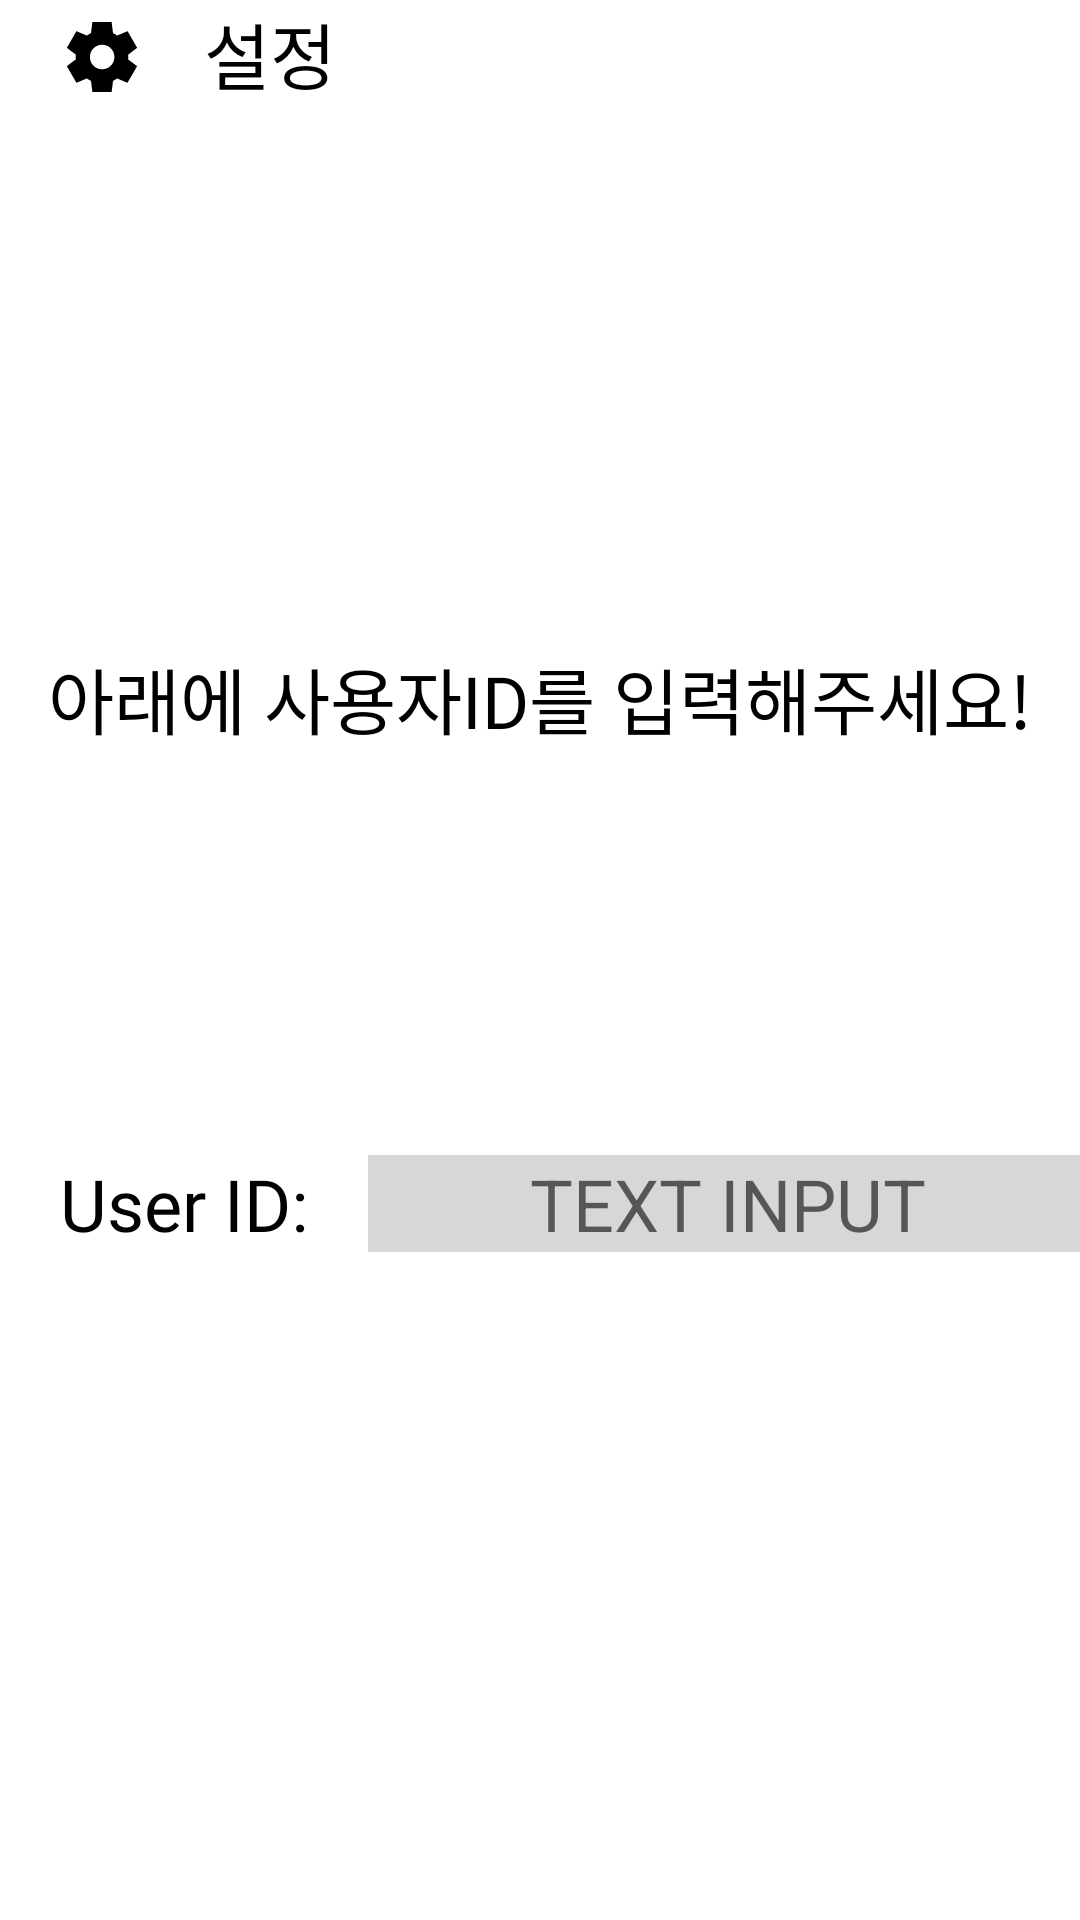

Produce the Android XML layout that renders to this screen, including the resource entries it uses.
<!-- AndroidManifest.xml: application theme Theme.MoProject_D -->
<!-- res/layout/activity_change_account.xml -->
<?xml version="1.0" encoding="utf-8"?>
<LinearLayout xmlns:android="http://schemas.android.com/apk/res/android"
    xmlns:app="http://schemas.android.com/apk/res-auto"
    xmlns:tools="http://schemas.android.com/tools"
    android:layout_width="match_parent"
    android:layout_height="match_parent"
    android:id="@+id/change_account"
    android:orientation="vertical"
    tools:context=".ui.setting.SettingFragment">


    <LinearLayout
        android:layout_width="match_parent"
        android:layout_height="wrap_content"
        android:orientation="horizontal">

        <ImageView
            android:layout_width="28dp"
            android:layout_height="28dp"
            android:layout_marginTop="5dp"
            android:layout_marginLeft="20dp"
            android:src="@drawable/ic_setting" />

        <TextView
            android:layout_width="wrap_content"
            android:layout_height="wrap_content"
            android:layout_marginLeft="20dp"
            android:fontFamily="@font/inter_semibold"
            android:text="@string/setting"
            android:textColor="@color/black"
            android:textSize="24dp" />

    </LinearLayout>


    <Space
        android:layout_width="match_parent"
        android:layout_height="180dp" />


    <TextView
        android:layout_width="match_parent"
        android:layout_height="wrap_content"
        android:fontFamily="@font/inter_semibold"
        android:text="아래에 사용자ID를 입력해주세요!"
        android:textAlignment="center"
        android:textColor="@color/black"
        android:textSize="24dp" />

    <Space
        android:layout_width="match_parent"
        android:layout_height="135dp" />

    <LinearLayout
        android:layout_width="match_parent"
        android:layout_height="wrap_content"
        android:orientation="horizontal">

        <TextView
            android:layout_width="wrap_content"
            android:layout_height="wrap_content"
            android:fontFamily="@font/inter_semibold"
            android:text="User ID:"
            android:layout_marginLeft="20dp"
            android:textAlignment="center"
            android:textColor="@color/black"
            android:textSize="24sp"/>

        <android.widget.EditText
            android:layout_width="240dp"
            android:layout_height="wrap_content"
            android:background="#D7D7D7"
            android:id="@+id/txt_user_id"
            android:hint="TEXT INPUT"
            android:textSize="24dp"
            android:textAlignment="center"
            android:layout_marginLeft="20dp" />



    </LinearLayout>


    <Space
        android:layout_width="match_parent"
        android:layout_height="230dp" />


    <android.widget.Button
        android:layout_width="wrap_content"
        android:layout_height="wrap_content"
        android:background="@drawable/button_complete_shape"
        android:id="@+id/btn_account_change_complete"
        android:fontFamily="@font/inter_semibold"
        android:layout_marginLeft="72dp"
        android:paddingLeft="120dp"
        android:paddingRight="120dp"
        android:text="완료"
        android:textColor="@color/black"
        android:textSize="15sp" />


</LinearLayout>
<!-- resources referenced by this layout -->
<resources>
  <!-- drawable button_complete_shape (drawable) -->
  <?xml version="1.0" encoding="utf-8"?>
  <shape xmlns:android="http://schemas.android.com/apk/res/android"
      android:shape="rectangle" >
      <solid
          android:color="#525AF8"/>
      <corners
          android:radius="16dp"/>
  </shape>
  <!-- drawable ic_setting (drawable) -->
  <vector xmlns:android="http://schemas.android.com/apk/res/android"
      android:width="24dp"
      android:height="24dp"
      android:viewportWidth="24"
      android:viewportHeight="24">
    <path
        android:pathData="M9.25,22L8.85,18.8C8.633,18.717 8.429,18.617 8.238,18.5C8.046,18.383 7.858,18.258 7.675,18.125L4.7,19.375L1.95,14.625L4.525,12.675C4.508,12.558 4.5,12.446 4.5,12.337V11.663C4.5,11.554 4.508,11.442 4.525,11.325L1.95,9.375L4.7,4.625L7.675,5.875C7.858,5.742 8.05,5.617 8.25,5.5C8.45,5.383 8.65,5.283 8.85,5.2L9.25,2H14.75L15.15,5.2C15.367,5.283 15.571,5.383 15.762,5.5C15.954,5.617 16.142,5.742 16.325,5.875L19.3,4.625L22.05,9.375L19.475,11.325C19.492,11.442 19.5,11.554 19.5,11.663V12.337C19.5,12.446 19.483,12.558 19.45,12.675L22.025,14.625L19.275,19.375L16.325,18.125C16.142,18.258 15.95,18.383 15.75,18.5C15.55,18.617 15.35,18.717 15.15,18.8L14.75,22H9.25ZM12.05,15.5C13.017,15.5 13.842,15.158 14.525,14.475C15.208,13.792 15.55,12.967 15.55,12C15.55,11.033 15.208,10.208 14.525,9.525C13.842,8.842 13.017,8.5 12.05,8.5C11.067,8.5 10.238,8.842 9.563,9.525C8.887,10.208 8.55,11.033 8.55,12C8.55,12.967 8.887,13.792 9.563,14.475C10.238,15.158 11.067,15.5 12.05,15.5Z"
        android:fillColor="#000"/>
  </vector>
  <string name="setting">설정</string>
  <style name="Theme.MoProject_D" parent="Theme.MaterialComponents.DayNight.NoActionBar">
          
          <item name="colorPrimary">@color/purple_500</item>
          <item name="colorPrimaryVariant">@color/purple_700</item>
          <item name="colorOnPrimary">@color/white</item>
          
          <item name="colorSecondary">@color/teal_200</item>
          <item name="colorSecondaryVariant">@color/teal_700</item>
          <item name="colorOnSecondary">@color/black</item>
          
          <item name="android:statusBarColor">?attr/colorPrimaryVariant</item>
          
          <item name="android:textColor">@color/black</item>
      </style>
  <!-- not gathered from this repository: default colours our renderer supplied (Android Studio template values) -->
  <color name="purple_500">#FF6200EE</color>
  <color name="purple_700">#FF3700B3</color>
  <color name="teal_200">#FF03DAC5</color>
  <color name="teal_700">#FF018786</color>
  <color name="black">#FF000000</color>
  <color name="white">#FFFFFFFF</color>
</resources>
